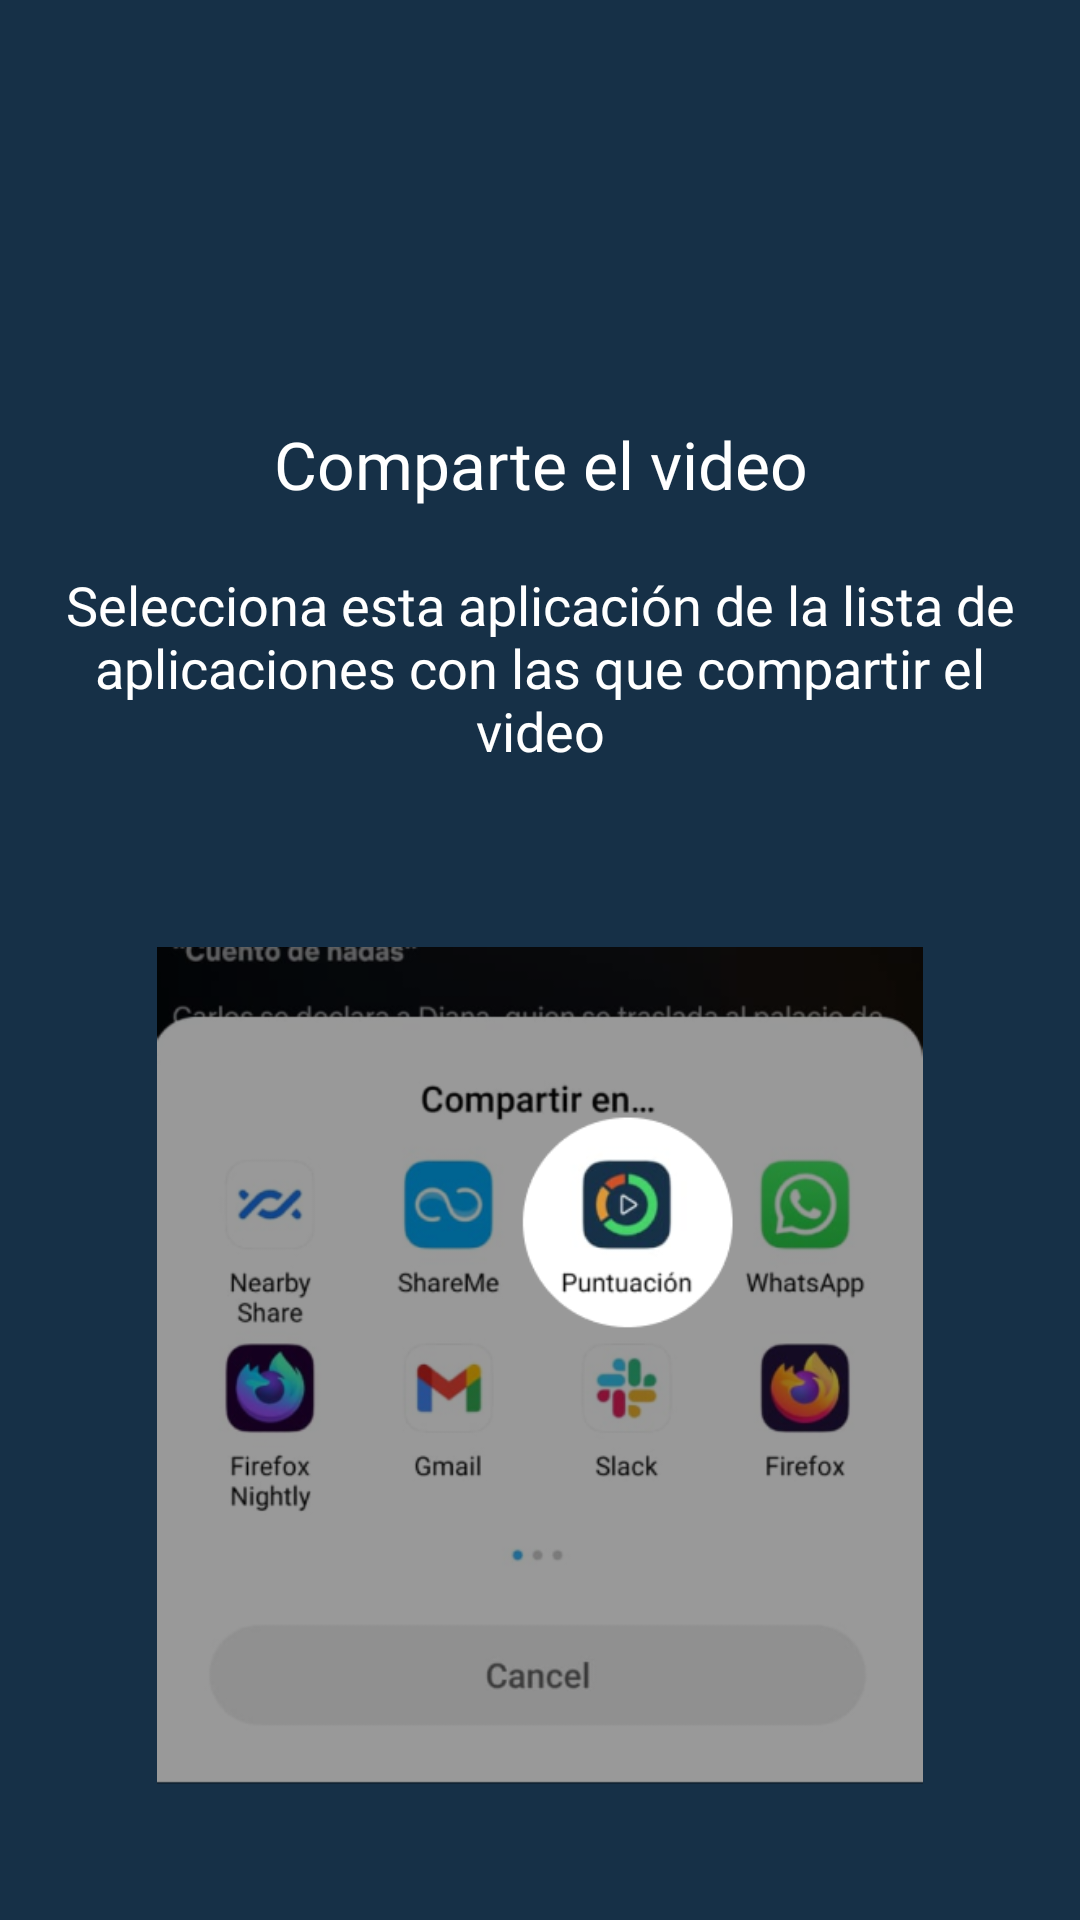

Android layout source for this screen:
<!-- AndroidManifest.xml: application theme AppTheme -->
<!-- res/layout/fragment_onboarding_step_share.xml -->
<?xml version="1.0" encoding="utf-8"?>
<FrameLayout xmlns:android="http://schemas.android.com/apk/res/android"
    xmlns:app="http://schemas.android.com/apk/res-auto"
    xmlns:tools="http://schemas.android.com/tools"
    android:layout_width="match_parent"
    android:layout_height="match_parent"
    android:padding="20dp"
    tools:context=".intro.OnboardingStepHowItWorks">

    <LinearLayout
        android:layout_height="match_parent"
        style="@style/width_match_parent_max_600"
        android:orientation="vertical">

        <Space
            android:layout_width="match_parent"
            android:layout_height="@dimen/onboardingTopSpacing" />

        <TextView
            android:layout_width="match_parent"
            android:layout_height="wrap_content"
            android:fontFamily="@font/lato_bold"
            android:text="@string/share_link_title"
            android:textAlignment="center"
            android:textAppearance="@style/TextAppearance.AppCompat.Large"
            android:textColor="@color/white" />

        <Space
            android:layout_width="match_parent"
            android:layout_height="20dp" />

        <TextView
            android:id="@+id/textView4"
            android:layout_width="match_parent"
            android:layout_height="wrap_content"
            android:fontFamily="@font/lato"
            android:text="@string/share_link_description"
            android:textAlignment="center"
            android:textAppearance="@style/TextAppearance.AppCompat.Body1"
            android:textColor="@color/white"
            android:textSize="18sp" />

        <Space
            android:layout_width="match_parent"
            android:layout_height="40dp" />

        <ImageView
            android:id="@+id/imageView3"
            android:layout_width="match_parent"
            android:layout_height="wrap_content"
            android:padding="20dp"
            android:paddingTop="40dp"
            android:src="@drawable/share" />

        <Space
            android:layout_width="match_parent"
            android:layout_height="40dp" />

    </LinearLayout>

</FrameLayout>
<!-- resources referenced by this layout -->
<resources>
  <color name="white">#FFFFFF</color>
  <dimen name="onboardingTopSpacing">120dp</dimen>
  <!-- drawable share: png bitmap (drawable, 83114 bytes) -->
  <string name="share_link_description">Selecciona esta aplicación de la lista de aplicaciones con las que compartir el video</string>
  <string name="share_link_title">Comparte el video</string>
  <style name="width_match_parent_max_600">
          <item name="android:layout_width">match_parent</item>
      </style>
  <style name="AppTheme" parent="Theme.MaterialComponents.Light">
          
          <item name="colorPrimary">@color/colorBackground</item>
          <item name="colorPrimaryDark">@color/colorBackground</item>
          <item name="colorAccent">@color/colorBackground</item>
          <item name="android:windowBackground">@color/colorBackground</item>
          <item name="materialButtonStyle">@style/FaButton</item>
      </style>
  <color name="colorBackground">#163047</color>
  <style name="FaButton" parent="Widget.MaterialComponents.Button">
          <item name="backgroundTint">@color/white</item>
          <item name="rippleColor">@color/colorBackground</item>
          <item name="color">@color/colorBackground</item>
          <item name="android:textColor">@color/colorBackground</item>
          <item name="android:insetTop">0dp</item>
          <item name="android:insetBottom">0dp</item>
          <item name="android:fontFamily">@font/lato_bold</item>
          <item name="android:textSize">16sp</item>
          <item name="android:paddingLeft">16dp</item>
          <item name="android:paddingRight">16dp</item>
          <item name="android:height">44dp</item>
          <item name="android:minHeight">44dp</item>
          <item name="android:textAllCaps">false</item>
      </style>
</resources>
